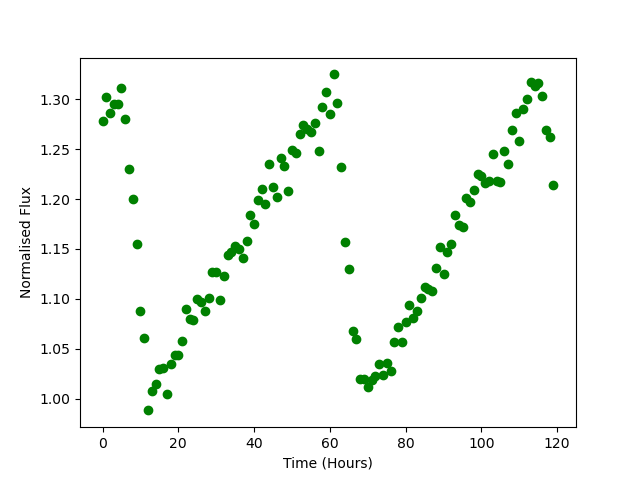

Values plotted in this chart, from the file beside it:
Time, Flux
0.0, 1.278
1.0, 1.302
2.0, 1.287
3.0, 1.295
4.0, 1.295
5.0, 1.311
6.0, 1.281
7.0, 1.23
8.0, 1.201
9.0, 1.155
10.0, 1.088
11.0, 1.061
12.0, 0.9882
13.0, 1.008
14.0, 1.015
15.0, 1.029
16.0, 1.03
17.0, 1.004
18.0, 1.034
19.0, 1.044
20.0, 1.043
21.0, 1.058
22.0, 1.09
23.0, 1.08
24.0, 1.079
25.0, 1.1
26.0, 1.097
27.0, 1.087
28.0, 1.101
29.0, 1.127
30.0, 1.127
31.0, 1.099
32.0, 1.123
33.0, 1.144
34.0, 1.147
35.0, 1.153
36.0, 1.15
37.0, 1.141
38.0, 1.158
39.0, 1.184
40.0, 1.175
41.0, 1.199
42.0, 1.21
43.0, 1.195
44.0, 1.235
45.0, 1.212
46.0, 1.202
47.0, 1.241
48.0, 1.233
49.0, 1.208
50.0, 1.25
51.0, 1.247
52.0, 1.265
53.0, 1.274
54.0, 1.27
55.0, 1.267
56.0, 1.277
57.0, 1.249
58.0, 1.292
59.0, 1.307
... 60 more rows
